3-way image classification set "xray_project" from GitHub (fenshui888/xray_project); label vocabulary: bacterial pneumonia, normal, viral pneumonia.

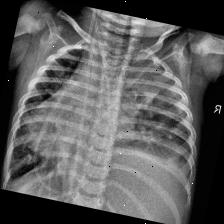
Label: bacterial pneumonia

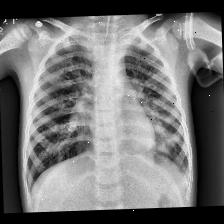
Label: viral pneumonia

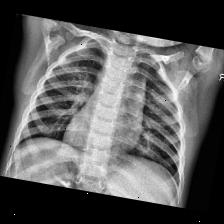
Label: normal

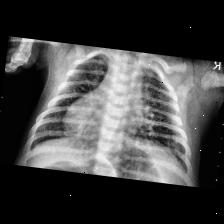
Label: bacterial pneumonia

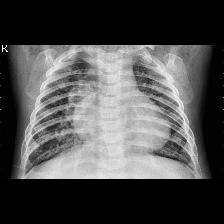
Label: viral pneumonia

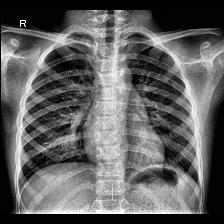
Label: normal
